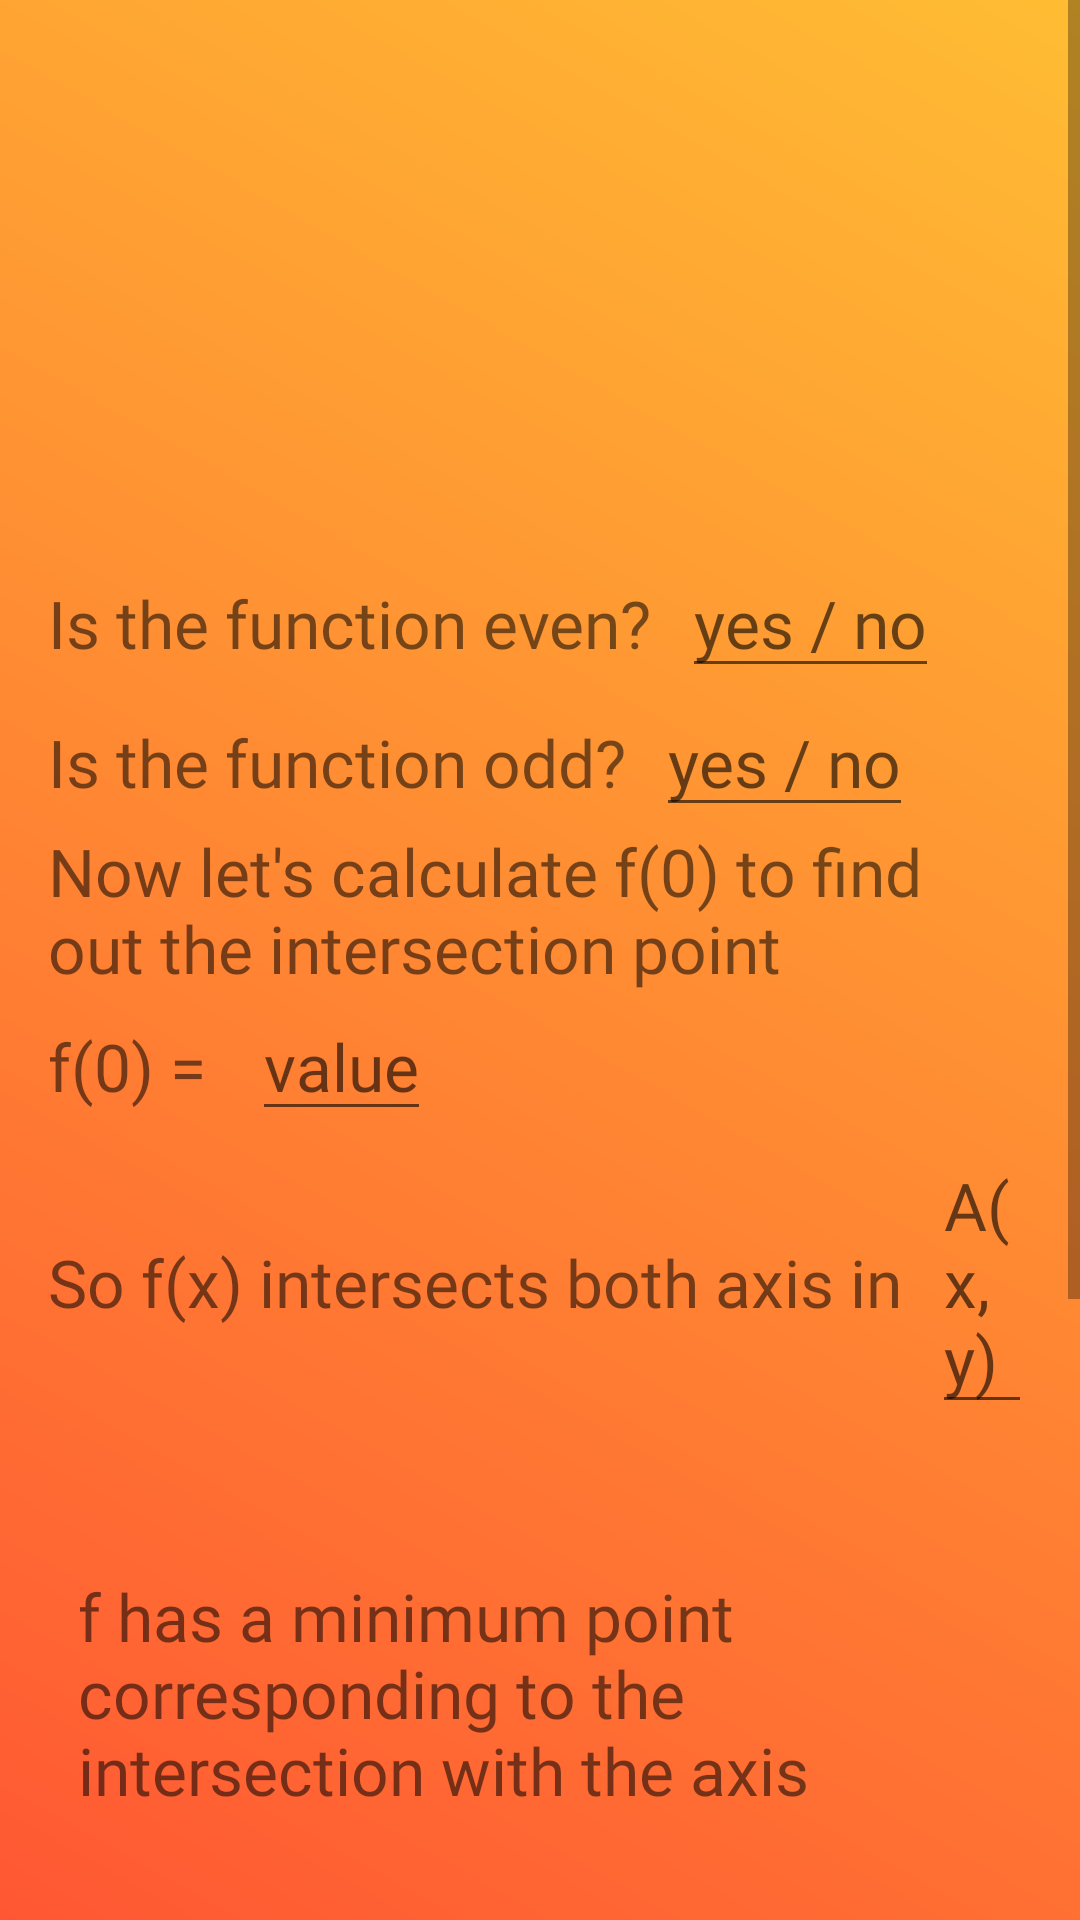

Layout XML and referenced resources for this Android screen:
<!-- AndroidManifest.xml: application theme Theme.AppCompat.Light.NoActionBar -->
<!-- res/layout/fragment_p_ex1.xml -->
<?xml version="1.0" encoding="utf-8"?>
<FrameLayout xmlns:android="http://schemas.android.com/apk/res/android"
    xmlns:tools="http://schemas.android.com/tools"
    xmlns:app="http://schemas.android.com/apk/res-auto"
    android:layout_width="match_parent"
    android:layout_height="match_parent"
    tools:context=".Power.PEx1"
    android:background="@drawable/background">

    <ScrollView
        android:layout_width="match_parent"
        android:layout_height="match_parent">

        <LinearLayout
            android:layout_width="match_parent"
            android:layout_height="wrap_content"
            android:orientation="vertical"
            android:padding="16dp">

            <androidx.appcompat.widget.Toolbar
                android:id="@+id/my_toolbar"
                android:layout_width="match_parent"
                android:layout_height="?attr/actionBarSize"
                android:elevation="4dp"
                android:theme="@style/ThemeOverlay.AppCompat.ActionBar"
                app:popupTheme="@style/ThemeOverlay.AppCompat.Light" />

            <TextView
                android:id="@+id/textViewTitle"
                android:layout_width="wrap_content"
                android:layout_height="wrap_content"
                android:textSize="24sp"
                android:textStyle="bold" />

            <TextView
                android:id="@+id/textViewFunction"
                android:layout_width="wrap_content"
                android:layout_height="wrap_content"
                android:layout_marginLeft="10dp"
                android:layout_marginTop="10dp"
                android:layout_marginRight="10dp"
                android:textSize="22sp"
                android:textStyle="bold" />

            <TextView
                android:id="@+id/textViewInverseF"
                android:layout_width="wrap_content"
                android:layout_height="wrap_content"
                android:layout_marginLeft="10dp"
                android:layout_marginTop="10dp"
                android:layout_marginRight="10dp"
                android:textSize="22sp"
                android:textStyle="bold" />

            <LinearLayout
                android:layout_width="match_parent"
                android:layout_height="wrap_content">

                <TextView
                    android:layout_width="wrap_content"
                    android:layout_height="wrap_content"
                    android:fontFamily="@font/opensans_italic"
                    android:text="Is the function even?"
                    android:textSize="22sp" />

                <EditText
                    android:id="@+id/editTextEven"
                    android:layout_width="wrap_content"
                    android:layout_height="wrap_content"
                    android:layout_marginLeft="10dp"
                    android:fontFamily="@font/opensans_regular"
                    android:hint="yes / no"
                    android:textSize="22sp" />
            </LinearLayout>

            <LinearLayout
                android:layout_width="match_parent"
                android:layout_height="wrap_content">

                <TextView
                    android:layout_width="wrap_content"
                    android:layout_height="wrap_content"
                    android:fontFamily="@font/opensans_italic"
                    android:text="Is the function odd?"
                    android:textSize="22sp" />

                <EditText
                    android:id="@+id/editTextOdd"
                    android:layout_width="wrap_content"
                    android:layout_height="wrap_content"
                    android:layout_marginLeft="10dp"
                    android:fontFamily="@font/opensans_regular"
                    android:hint="yes / no"
                    android:textSize="22sp" />
            </LinearLayout>

            <TextView
                android:layout_width="wrap_content"
                android:layout_height="wrap_content"
                android:fontFamily="@font/opensans_regular"
                android:text="Now let's calculate f(0) to find out the intersection point"
                android:textSize="22sp" />

            <LinearLayout
                android:layout_width="match_parent"
                android:layout_height="wrap_content">

                <TextView
                    android:layout_width="wrap_content"
                    android:layout_height="wrap_content"
                    android:fontFamily="@font/opensans_regular"
                    android:text="f(0) = "
                    android:textSize="22sp" />

                <EditText
                    android:id="@+id/editTextF0"
                    android:layout_width="wrap_content"
                    android:layout_height="wrap_content"
                    android:layout_marginLeft="10dp"
                    android:fontFamily="@font/opensans_regular"
                    android:hint="value"
                    android:textSize="22sp" />
            </LinearLayout>

            <LinearLayout
                android:layout_width="match_parent"
                android:layout_height="wrap_content">

                <TextView
                    android:layout_width="wrap_content"
                    android:layout_height="wrap_content"
                    android:fontFamily="@font/opensans_regular"
                    android:text="So f(x) intersects both axis in"
                    android:textSize="22sp" />

                <EditText
                    android:id="@+id/editTextIntersection"
                    android:layout_width="wrap_content"
                    android:layout_height="wrap_content"
                    android:layout_marginLeft="10dp"
                    android:fontFamily="@font/opensans_regular"
                    android:hint="A(x,y)"
                    android:textSize="22sp" />
            </LinearLayout>

            <TextView
                android:id="@+id/textViewBorders"
                android:layout_width="wrap_content"
                android:layout_height="wrap_content"
                android:textSize="22sp"
                android:layout_marginTop="10dp"
                android:layout_marginLeft="10dp"
                android:layout_marginRight="10dp"
                android:fontFamily="@font/opensans_regular"/>

            <TextView
                android:layout_width="wrap_content"
                android:layout_height="wrap_content"
                android:layout_marginLeft="10dp"
                android:layout_marginTop="10dp"
                android:text="f has a minimum point corresponding to the intersection with the axis"
                android:layout_marginRight="10dp"
                android:fontFamily="@font/opensans_regular"
                android:textSize="22sp"/>

            <TextView
                android:id="@+id/textViewMonotonicity"
                android:layout_width="wrap_content"
                android:layout_height="wrap_content"
                android:textSize="22sp"
                android:layout_marginTop="10dp"
                android:layout_marginLeft="10dp"
                android:layout_marginRight="10dp"
                android:fontFamily="@font/opensans_regular"/>

            <TextView
                android:id="@+id/textViewBijectivity"
                android:layout_width="wrap_content"
                android:layout_height="wrap_content"
                android:layout_marginLeft="10dp"
                android:layout_marginTop="10dp"
                android:layout_marginRight="10dp"
                android:textSize="22sp"/>

            <TextView
                android:id="@+id/textViewConvexity"
                android:layout_width="wrap_content"
                android:layout_height="wrap_content"
                android:layout_marginLeft="10dp"
                android:layout_marginTop="10dp"
                android:layout_marginRight="10dp"
                android:textSize="22sp"/>

            <Button
                android:id="@+id/buttonVerify"
                android:layout_width="wrap_content"
                android:layout_height="wrap_content"
                android:layout_gravity="center_horizontal"
                android:layout_marginTop="16dp"
                android:layout_marginBottom="35dp"
                android:background="@drawable/rounded_button"
                android:text="Verify" />

            <ImageView
                android:id="@+id/imageViewGraph"
                android:layout_width="match_parent"
                android:layout_height="200dp"
                android:layout_marginTop="16dp"
                android:layout_marginBottom="15dp"
                android:contentDescription="Graph"
                android:scaleType="fitCenter"
                android:visibility="gone" />

            <Button
                android:id="@+id/homeButton"
                android:layout_width="170dp"
                android:layout_height="wrap_content"
                android:text="Back to homepage"
                android:layout_gravity="center_horizontal"
                android:background="@drawable/rounded_button"
                android:layout_marginTop="10dp"
                android:layout_marginBottom="50dp"/>

        </LinearLayout>
    </ScrollView>

    <ProgressBar
        android:id="@+id/progressBar"
        android:layout_width="wrap_content"
        android:layout_height="wrap_content"
        android:layout_gravity="center"
        android:visibility="gone" />

</FrameLayout>
<!-- resources referenced by this layout -->
<resources>
  <!-- drawable background (drawable) -->
  <?xml version="1.0" encoding="utf-8"?>
  <layer-list xmlns:android="http://schemas.android.com/apk/res/android">
      <item>
          <shape android:shape="rectangle">
              <gradient
                  android:startColor="#FF5733"
                  android:endColor="#FFBD33"
                  android:angle="45"/>
          </shape>
      </item>
  </layer-list>
  <!-- drawable rounded_button (drawable) -->
  <?xml version="1.0" encoding="utf-8"?>
  <selector xmlns:android="http://schemas.android.com/apk/res/android">
      <item>
          <shape android:shape="rectangle">
              <solid android:color="#44BC79"/>
              <corners android:radius="20dp"/>
          </shape>
      </item>
  </selector>
</resources>
